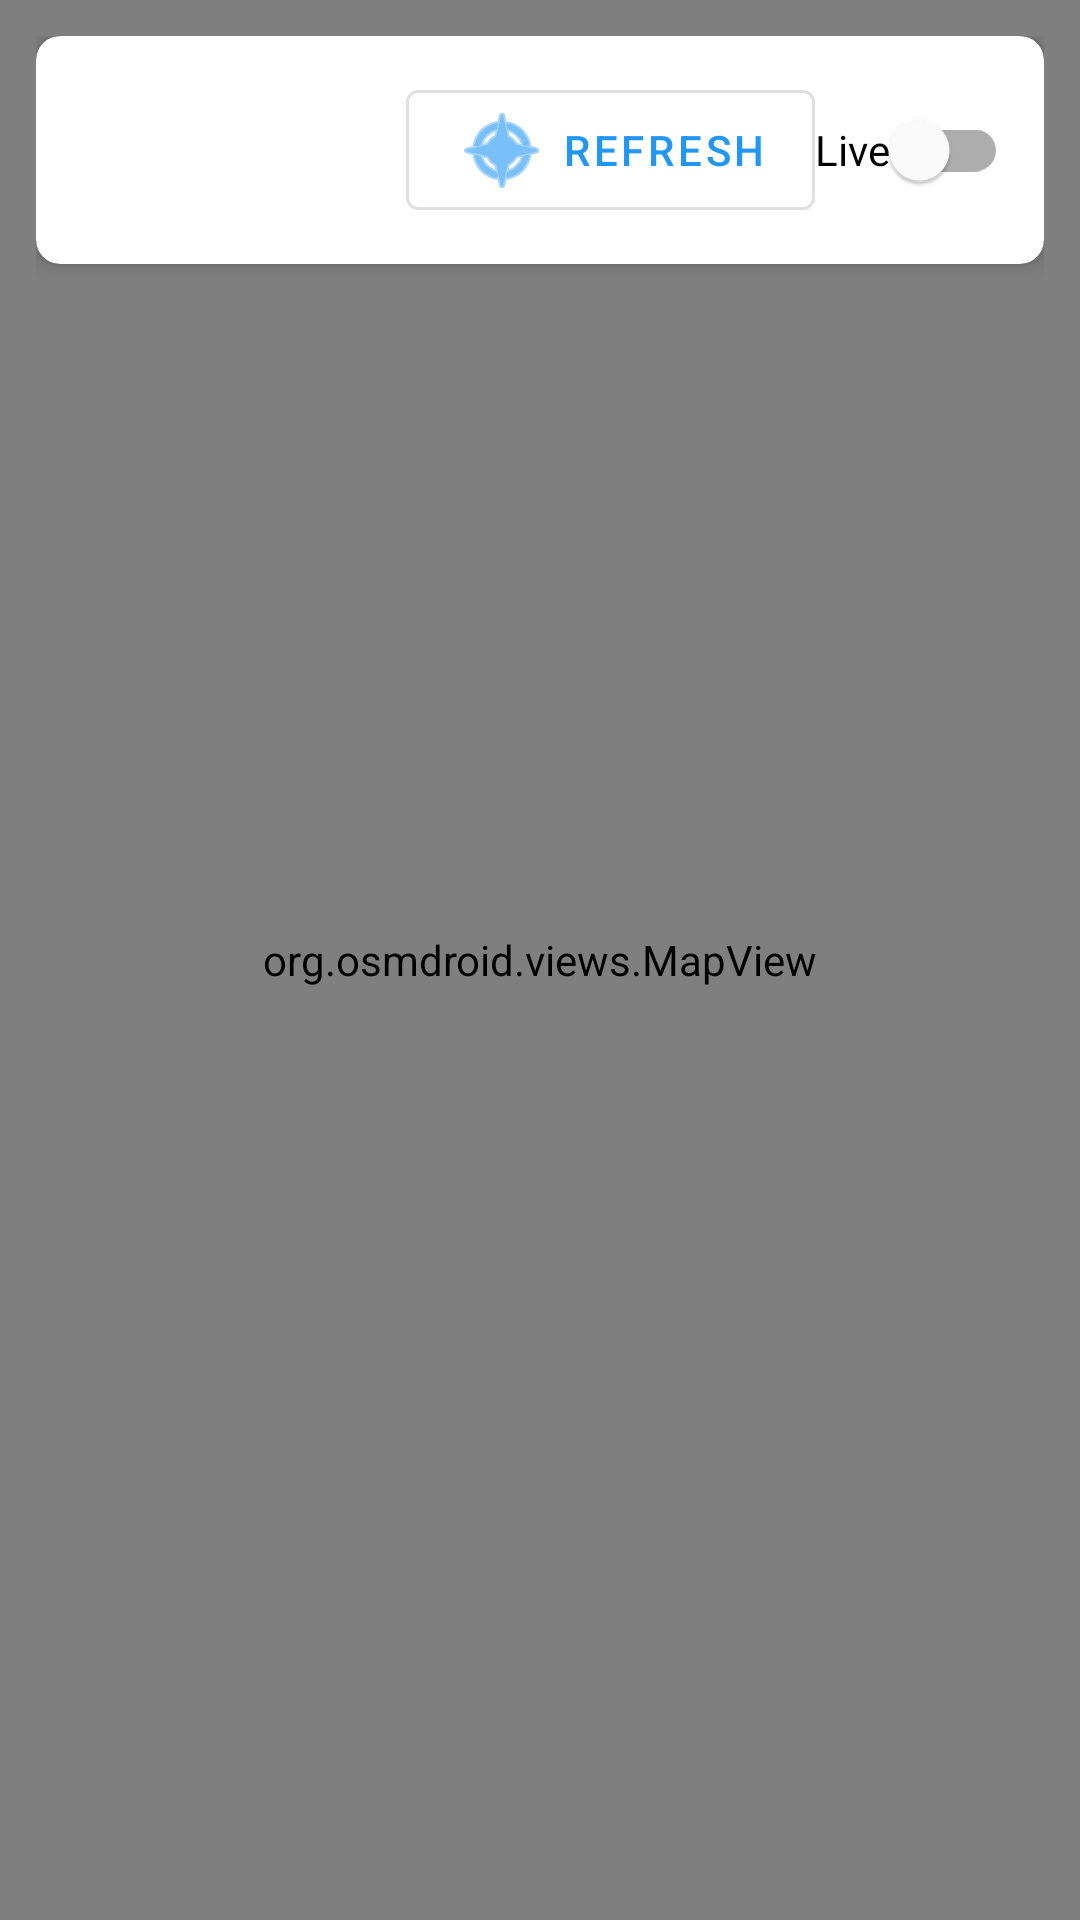

The Android layout XML behind this screen, and the referenced resources:
<!-- AndroidManifest.xml: application theme Theme.ZoneZap -->
<!-- res/layout/activity_ward_live_map.xml -->
<?xml version="1.0" encoding="utf-8"?>
<androidx.coordinatorlayout.widget.CoordinatorLayout xmlns:android="http://schemas.android.com/apk/res/android"
    xmlns:app="http://schemas.android.com/apk/res-auto"
    xmlns:tools="http://schemas.android.com/tools"
    android:layout_width="match_parent"
    android:layout_height="match_parent">

    <org.osmdroid.views.MapView
        android:id="@+id/mapView"
        android:layout_width="match_parent"
        android:layout_height="match_parent" />

    <LinearLayout
        android:layout_width="match_parent"
        android:layout_height="wrap_content"
        android:orientation="vertical"
        android:padding="12dp"
        app:layout_anchorGravity="top">

        <com.google.android.material.card.MaterialCardView
            android:layout_width="match_parent"
            android:layout_height="wrap_content"
            app:cardCornerRadius="8dp"
            app:cardElevation="4dp">

            <LinearLayout
                android:layout_width="match_parent"
                android:layout_height="wrap_content"
                android:orientation="horizontal"
                android:gravity="center_vertical"
                android:padding="12dp">

                <TextView
                    android:id="@+id/wardNameText"
                    android:layout_width="0dp"
                    android:layout_height="wrap_content"
                    android:layout_weight="1"
                    android:textSize="16sp"
                    android:textStyle="bold"
                    android:textColor="?android:attr/textColorPrimary"
                    android:maxLines="1"
                    android:ellipsize="end"
                    tools:text="Ward abc123" />

                <com.google.android.material.button.MaterialButton
                    android:id="@+id/refreshLocationButton"
                    style="@style/Widget.MaterialComponents.Button.OutlinedButton"
                    android:layout_width="wrap_content"
                    android:layout_height="wrap_content"
                    android:text="Refresh"
                    app:icon="@android:drawable/ic_menu_compass"
                    app:iconTint="?attr/colorPrimary" />

                <com.google.android.material.switchmaterial.SwitchMaterial
                    android:id="@+id/liveTrackingSwitch"
                    android:layout_width="wrap_content"
                    android:layout_height="wrap_content"
                    android:text="Live" />
            </LinearLayout>
        </com.google.android.material.card.MaterialCardView>

        <TextView
            android:id="@+id/lastUpdatedText"
            android:layout_width="wrap_content"
            android:layout_height="wrap_content"
            android:layout_marginTop="4dp"
            android:textSize="12sp"
            android:textColor="@android:color/darker_gray"
            tools:text="Last updated: 2 min ago" />
    </LinearLayout>

</androidx.coordinatorlayout.widget.CoordinatorLayout>
<!-- resources referenced by this layout -->
<resources>
  <style name="Theme.ZoneZap" parent="Theme.MaterialComponents.DayNight.NoActionBar">
          <item name="colorPrimary">@color/primary_blue</item>
          <item name="colorPrimaryVariant">@color/primary_blue</item>
          <item name="colorOnPrimary">@color/white</item>
          <item name="colorSecondary">@color/teal_200</item>
          <item name="colorSecondaryVariant">@color/teal_700</item>
          <item name="colorOnSecondary">@color/black</item>
          <item name="android:statusBarColor">@color/primary_blue</item>
      </style>
  <color name="primary_blue">#2196F3</color>
  <color name="white">#FFFFFFFF</color>
  <color name="teal_200">#FF03DAC5</color>
  <color name="teal_700">#FF018786</color>
  <color name="black">#FF000000</color>
</resources>
